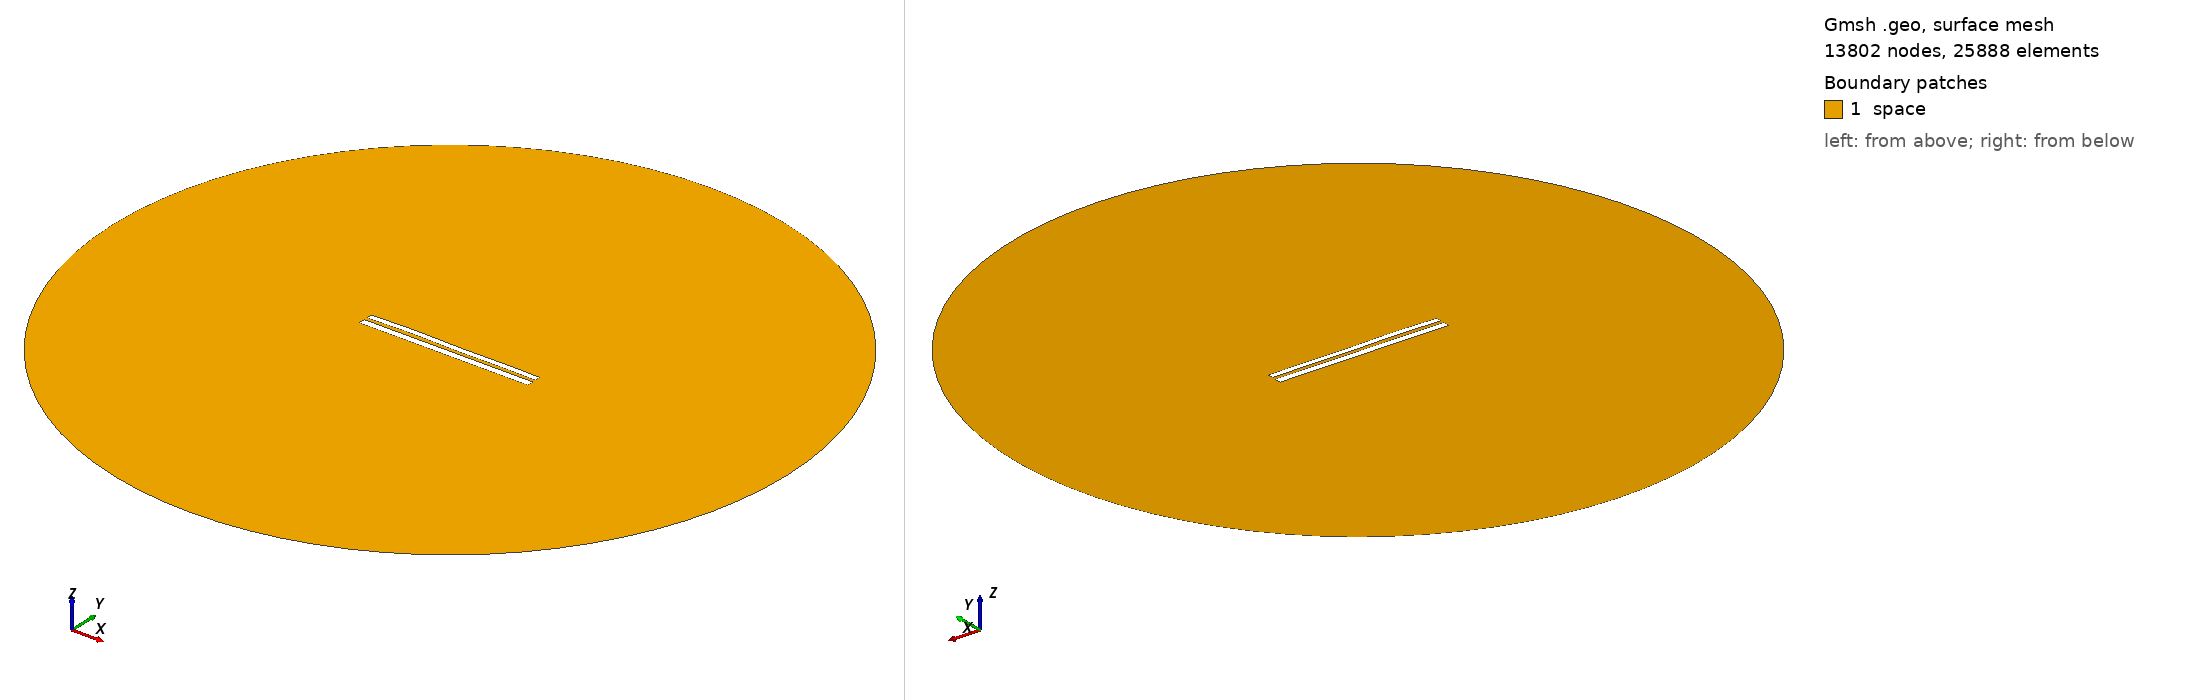

Gmsh geometry script, surface-meshed: 13802 nodes, 25888 surface elements. Boundary patches (legend numbers): 1 space. Left view from above one corner, right view from below the opposite corner. Legend entries are the model's physical surfaces. The drawing asked Gmsh for element sizes between 1% and 20% of the model's largest extent; the script's own settings can give other sizes.

=== 7375.geo (drawn) ===
//---------------------------------------
// Geometry kernel
//---------------------------------------

SetFactory("OpenCASCADE");



//---------------------------------------
// Parameters of the geometry
//---------------------------------------

// Overetch of the upper plate
overetch = 0.25;

// Distance between the plates
distance = 1.75;

// Discretization over the x axis (for the deformation)
nx = 50; 

// Length of the plate
L = 100 - overetch; 

// Number of modes
n = 4; 

// 1st mode coefficient
coeff(1) = 0.07499999999999998;
beta(1) = 0.596864 * 3.1415926535 / L;

// 2nd mode coefficient
coeff(2) = 0.15;
beta(2) = 1.49418 * 3.1415926535 / L;

// 3rd mode coefficient
coeff(3) = 0.15;
beta(3) = 2.50025 * 3.1415926535 / L;

// 4th mode coefficient
coeff(4) = 0.15;
beta(4) = 3.49999 * 3.1415926535 / L;



//---------------------------------------
// Upper plate (deformed rectangle)
//---------------------------------------

// Coordiantes of the upper plate
xmin = -50;
xmax = 50 - overetch;

// Height of the upper plate
yheight = 4 - 2 * overetch;

// Indexes of the points
UpperID[] = {};
LowerID[] = {};
LeftID[] = {};
RightID[] = {};

// Point index
p = 1;

// Horizontal edges
For i In {1:nx}
    x = xmin + (i-1)*(xmax - xmin)/(nx-1);

    y_bottom = distance / 2 + overetch;
    For j In {1:n}
        C = (Cosh(beta(j)*L) + Cos(beta(j)*L)) / (Sinh(beta(j)*L) + Sin(beta(j)*L));
        y_bottom  = y_bottom + coeff(j) * (Cosh(beta(j)*(x+50)) - Cos(beta(j)*(x+50)) - C * (Sinh(beta(j)*(x+50)) - Sin(beta(j)*(x+50))));
    EndFor

    y_top = y_bottom + yheight;

    Point(p) = {x, y_top, 0, 1.0};
    UpperID[i] = p;
    p = p + 1;

    Point(p) = {x, y_bottom, 0, 1.0};
    LowerID[i] = p;
    p = p + 1;
EndFor

// Create point lists
UpperPts[] = {}; LowerPts[] = {};
For i In {1:nx}
  UpperPts[] += {UpperID[i]};
  LowerPts[] += {LowerID[i]};
EndFor

// Build splines
Spline(1) = {UpperPts[]};
Spline(2) = {LowerPts[]};
Line(3) = {LowerPts[nx-1], UpperPts[nx-1]};
Line(4) = {LowerPts[0], UpperPts[0]};

// Build the plane surface
Curve Loop(1) = {2, 3, -1, -4};
Plane Surface(1) = {1};



//---------------------------------------
// Lower plate (rectangle)
//---------------------------------------

// Vertices
Point(1001) = {-50, -1, 0, 1.0};
Point(1002) = { 50, -1, 0, 1.0};
Point(1003) = { 50,  -5, 0, 1.0};
Point(1004) = {-50,  -5, 0, 1.0};

// Edges
Line(5) = {1001, 1002};
Line(6) = {1002, 1003};
Line(7) = {1003, 1004};
Line(8) = {1004, 1001};

// Plane surface
Line Loop(2) = {5, 6, 7, 8};
Plane Surface(2) = {2}; 



//---------------------------------------
// Outer (fictious) boundary
//---------------------------------------

// Points
Point(1005) = {0, 0, 0};       // Center
Point(1006) = {200, 0, 0};     // Start point
Point(1007) = {0, 200, 0};     // 90 degrees
Point(1008) = {-200, 0, 0};    // 180 degrees
Point(1009) = {0, -200, 0};    // 270 degrees

// Circle arcs (each needs start, center, end)
Circle(9) = {1006, 1005, 1007};
Circle(10) = {1007, 1005, 1008};
Circle(11) = {1008, 1005, 1009};
Circle(12) = {1009, 1005, 1006};

// Plane surface for the entire domain
Curve Loop(3) = {9, 10, 11, 12};
Surface(3) = {3};

// Subtract the plates from the whole domain to obtain the actual domain where we want to solve the equations
BooleanDifference{ Surface{3}; Delete; }{ Surface{1}; Surface{2}; Delete; }




//---------------------------------------
// Transfinite Lines/Curves
//---------------------------------------

// Set the number of points on the boundaries
r = 7;

// Plates
Transfinite Curve {1, 2} = 50*r Using Progression 1;
Transfinite Curve {3, 4} = 2*r Using Progression 1;
Transfinite Line {5, 7} = 50*r Using Progression 1;
Transfinite Line {6, 8} = 2*r Using Progression 1;

// Outer boundary
Transfinite Line {9, 10, 11, 12} = 20 Using Progression 1;



//---------------------------------------
// Physical groups
//---------------------------------------                

// Physical curves (boundaries)
Physical Line("force_segment", 10) = {2};
Physical Line("upper_plate", 11) = {1, 3, 4};
Physical Line("lower_plate", 12) = {5, 6, 7, 8};
Physical Line("boundary", 20) = {9, 10, 11, 12};

// Physical Surfaces
Physical Surface("space", 30) = {3};



//---------------------------------------
// 6. Generate the Mesh
//---------------------------------------

// 2D mesh generation
Mesh 2;
